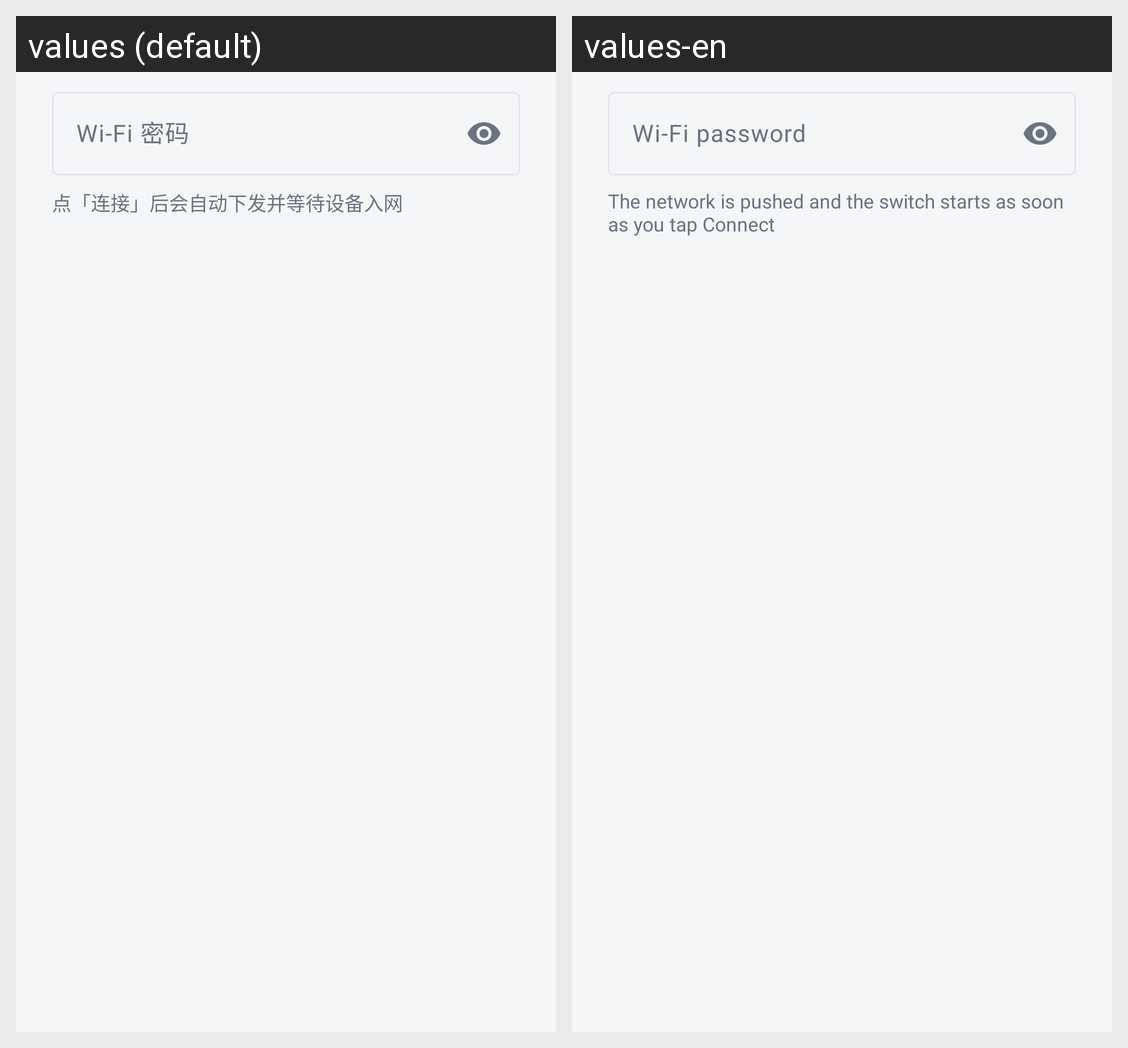

Locale-by-locale string values for the Android screen shown in this grid:
Android screen res/layout/dialog_wifi_password.xml rendered under 2 locales, left to right: values (default), values-en. Device: Nexus 5 (rendered at 1080×1920; each locale shown at half size, 540×960, under a caption strip naming it); theme Theme.LightShadowArtPhone.
Strings drawn on this screen, with the default value and each locale's value (text and hints the layout hard-codes, and strings that could not be matched under every locale, appear in the picture but are not listed):

network_password_hint
  values: Wi-Fi 密码
  values-en: Wi-Fi password

network_password_dialog_hint
  values: 点「连接」后会自动下发并等待设备入网
  values-en: The network is pushed and the switch starts as soon as you tap Connect
